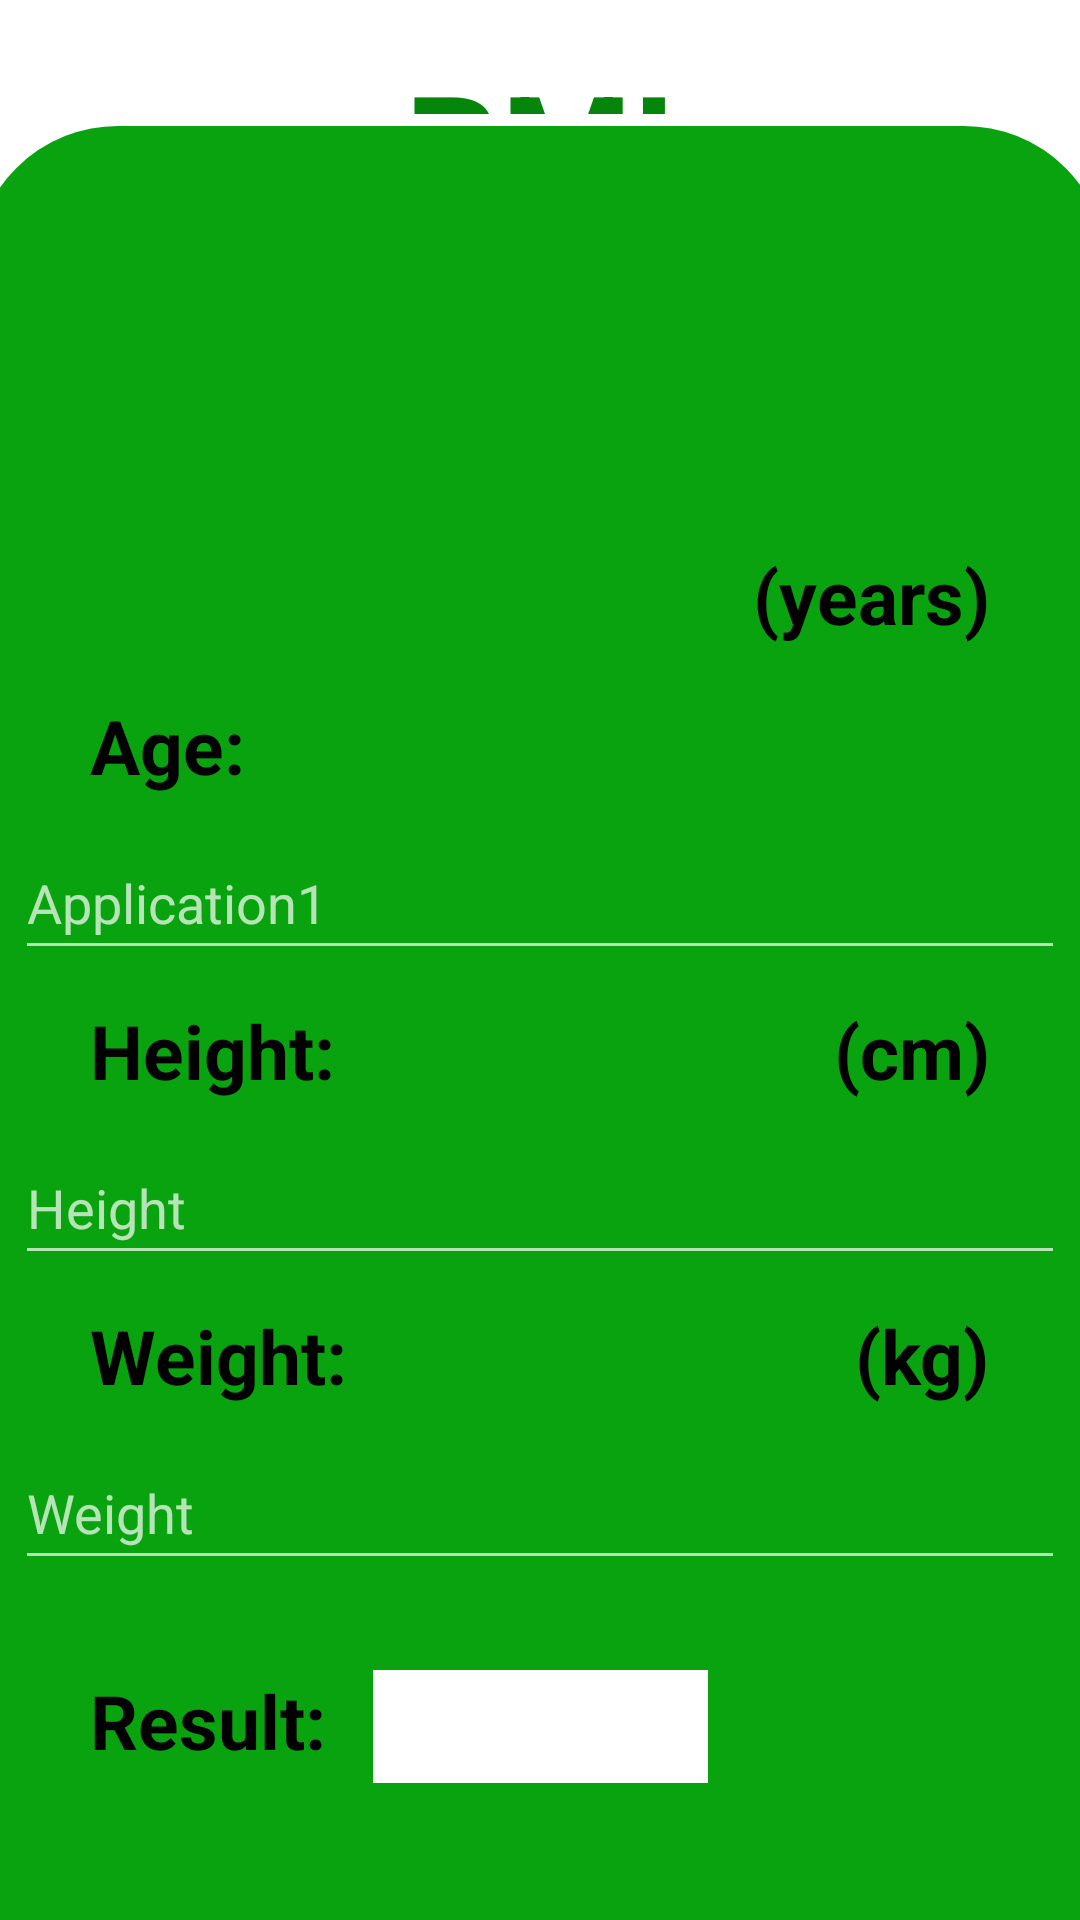

Layout XML and referenced resources for this Android screen:
<!-- AndroidManifest.xml: application theme Theme.Application1 -->
<!-- res/layout/activity_bmi.xml -->
<?xml version="1.0" encoding="utf-8"?>
<androidx.constraintlayout.widget.ConstraintLayout xmlns:android="http://schemas.android.com/apk/res/android"
    xmlns:app="http://schemas.android.com/apk/res-auto"
    xmlns:tools="http://schemas.android.com/tools"
    android:layout_width="match_parent"
    android:layout_height="match_parent"
    android:background="#FFFFFF"
    android:backgroundTint="#FFFFFF"
    tools:context=".bmi">

    <ImageView
        android:id="@+id/imageView2"
        android:layout_width="35dp"
        android:layout_height="35dp"
        android:layout_marginStart="10dp"
        android:layout_marginTop="30dp"
        app:layout_constraintStart_toStartOf="parent"
        app:layout_constraintTop_toTopOf="parent"
        app:srcCompat="@drawable/ic_baseline_arrow_back_ios_new_24"
        app:tint="#06850B"
        android:contentDescription="TODO" />

    <TextView
        android:id="@+id/textView2"
        android:layout_width="wrap_content"
        android:layout_height="wrap_content"
        android:layout_marginTop="15dp"
        android:text="BMI"
        android:textColor="#06850B"
        android:textSize="50sp"
        android:textStyle="bold"
        app:layout_constraintEnd_toEndOf="parent"
        app:layout_constraintStart_toStartOf="parent"
        app:layout_constraintTop_toTopOf="parent" />

    <ImageView
        android:id="@+id/imageView4"
        android:layout_width="35dp"
        android:layout_height="35dp"
        android:layout_marginTop="30dp"
        android:layout_marginEnd="10dp"
        app:layout_constraintEnd_toEndOf="parent"
        app:layout_constraintTop_toTopOf="parent"
        app:srcCompat="@drawable/ic_baseline_save_24"
        app:tint="#06850B"
        android:contentDescription="TODO" />

    <View
        android:background="@drawable/round_btn2"
        android:id="@+id/view"
        android:layout_width="386dp"
        android:layout_height="629dp"
        android:layout_marginStart="5dp"
        android:layout_marginTop="70dp"
        android:layout_marginEnd="5dp"
        android:layout_marginBottom="5dp"
        app:layout_constraintBottom_toBottomOf="parent"
        app:layout_constraintEnd_toEndOf="parent"
        app:layout_constraintStart_toStartOf="parent"
        app:layout_constraintTop_toTopOf="parent" />

    <TextView
        android:id="@+id/textView12"
        android:layout_width="wrap_content"
        android:layout_height="wrap_content"
        android:layout_marginTop="10dp"
        android:layout_marginEnd="30dp"
        android:text="(kg)"
        android:textColor="#000000"
        android:textSize="25sp"
        android:textStyle="bold"
        app:layout_constraintEnd_toEndOf="parent"
        app:layout_constraintTop_toBottomOf="@+id/editTextNumber2" />

    <TextView
        android:id="@+id/textView10"
        android:layout_width="wrap_content"
        android:layout_height="wrap_content"
        android:layout_marginTop="10dp"
        android:layout_marginEnd="30dp"
        android:text="(cm)"
        android:textColor="#000000"
        android:textSize="25sp"
        android:textStyle="bold"
        app:layout_constraintEnd_toEndOf="parent"
        app:layout_constraintTop_toBottomOf="@+id/editTextNumber" />

    <TextView
        android:id="@+id/textView9"
        android:layout_width="wrap_content"
        android:layout_height="wrap_content"
        android:layout_marginTop="100dp"
        android:layout_marginEnd="30dp"
        android:text="(years)"
        android:textColor="#000000"
        android:textSize="25sp"
        android:textStyle="bold"
        app:layout_constraintEnd_toEndOf="parent"
        app:layout_constraintTop_toBottomOf="@+id/textView2" />

    <TextView
        android:id="@+id/textView6"
        android:layout_width="wrap_content"
        android:layout_height="wrap_content"
        android:layout_marginStart="30dp"
        android:layout_marginTop="150dp"
        android:text="Age:"
        android:textColor="#000000"
        android:textSize="25sp"
        android:textStyle="bold"
        app:layout_constraintStart_toStartOf="parent"
        app:layout_constraintTop_toBottomOf="@+id/textView2" />

    <TextView
        android:id="@+id/textView4"
        android:layout_width="wrap_content"
        android:layout_height="wrap_content"
        android:layout_marginStart="30dp"
        android:layout_marginTop="10dp"
        android:text="Height:"
        android:textColor="#000000"
        android:textSize="25sp"
        android:textStyle="bold"
        app:layout_constraintStart_toStartOf="parent"
        app:layout_constraintTop_toBottomOf="@+id/editTextNumber" />

    <TextView
        android:id="@+id/textView5"
        android:layout_width="wrap_content"
        android:layout_height="wrap_content"
        android:layout_marginStart="30dp"
        android:layout_marginTop="10dp"
        android:text="Weight:"
        android:textColor="#000000"
        android:textSize="25sp"
        android:textStyle="bold"
        app:layout_constraintStart_toStartOf="parent"
        app:layout_constraintTop_toBottomOf="@+id/editTextNumber2" />

    <TextView
        android:id="@+id/textView7"
        android:layout_width="wrap_content"
        android:layout_height="wrap_content"
        android:layout_marginStart="30dp"
        android:layout_marginTop="30dp"
        android:text="Result:"
        android:textColor="#000000"
        android:textSize="25sp"
        android:textStyle="bold"
        app:layout_constraintStart_toStartOf="parent"
        app:layout_constraintTop_toBottomOf="@+id/editTextNumber3" />

    <TextView
        android:id="@+id/textView8"
        android:layout_width="wrap_content"
        android:layout_height="wrap_content"
        android:layout_marginTop="30dp"
        android:background="@color/white"
        android:textColor="@color/black"
        android:padding="2dp"
        android:text="                 "
        android:textSize="25sp"
        app:layout_constraintEnd_toEndOf="parent"
        app:layout_constraintStart_toStartOf="parent"
        app:layout_constraintTop_toBottomOf="@+id/editTextNumber3" />

    <Button
        android:id="@+id/button"
        android:layout_width="wrap_content"
        android:layout_height="wrap_content"
        android:layout_marginTop="50dp"
        android:background="@drawable/round_btn2"
        android:text="SUBMIT"
        app:layout_constraintEnd_toEndOf="parent"
        app:layout_constraintStart_toStartOf="parent"
        app:layout_constraintTop_toBottomOf="@+id/textView8" />

    <EditText
        android:id="@+id/editTextNumber3"
        android:layout_width="350dp"
        android:layout_height="wrap_content"
        android:layout_marginTop="10dp"
        android:ems="10"
        android:hint="@string/value"
        android:inputType="number"
        android:minHeight="48dp"
        app:layout_constraintEnd_toEndOf="parent"
        app:layout_constraintStart_toStartOf="parent"
        app:layout_constraintTop_toBottomOf="@+id/textView5" />

    <EditText
        android:id="@+id/editTextNumber"
        android:layout_width="350dp"
        android:layout_height="wrap_content"
        android:layout_marginTop="10dp"
        android:ems="10"
        android:hint="@string/app_name"
        android:inputType="number"
        android:minHeight="48dp"
        app:layout_constraintEnd_toEndOf="parent"
        app:layout_constraintStart_toStartOf="parent"
        app:layout_constraintTop_toBottomOf="@+id/textView6" />

    <EditText
        android:id="@+id/editTextNumber2"
        android:layout_width="350dp"
        android:layout_height="wrap_content"
        android:layout_marginTop="10dp"
        android:ems="10"
        android:hint="@string/height"
        android:inputType="number"
        android:minHeight="48dp"
        app:layout_constraintEnd_toEndOf="parent"
        app:layout_constraintStart_toStartOf="parent"
        app:layout_constraintTop_toBottomOf="@+id/textView4" />

</androidx.constraintlayout.widget.ConstraintLayout>
<!-- resources referenced by this layout -->
<resources>
  <!-- drawable round_btn2 (drawable) -->
  <?xml version="1.0" encoding="utf-8"?>
  <shape xmlns:android="http://schemas.android.com/apk/res/android">
      <corners android:radius="50dp"/>
      <stroke android:width="4dp"
          android:color="@color/white"/>
      <solid android:color="#0AA310"></solid>
  </shape>
  <string name="app_name">Application1</string>
  <string name="height">Height</string>
  <string name="value">Weight</string>
  <style name="Theme.Application1" parent="Theme.Design.NoActionBar">
          
          <item name="colorPrimary">@color/purple_500</item>
          <item name="colorPrimaryVariant">@color/purple_700</item>
          <item name="colorOnPrimary">@color/white</item>
          
          <item name="colorSecondary">@color/teal_200</item>
          <item name="colorSecondaryVariant">@color/teal_700</item>
          <item name="colorOnSecondary">@color/black</item>
          
          <item name="android:statusBarColor">?attr/colorPrimaryVariant</item>
          
      </style>
  <!-- not gathered from this repository: default colours our renderer supplied (Android Studio template values) -->
  <color name="purple_500">#FF6200EE</color>
  <color name="purple_700">#FF3700B3</color>
  <color name="teal_200">#FF03DAC5</color>
  <color name="teal_700">#FF018786</color>
  <color name="black">#FF000000</color>
  <color name="white">#FFFFFFFF</color>
</resources>
